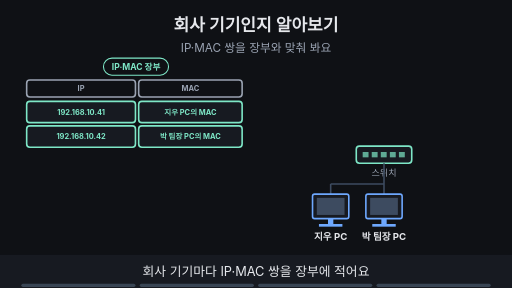
t = 0.00 s
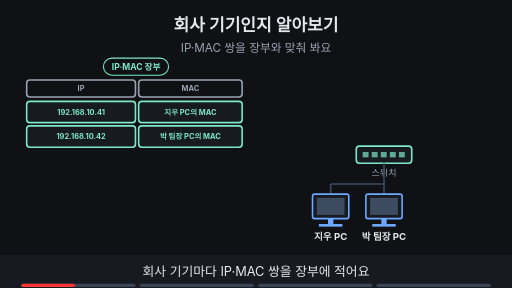
t = 1.88 s
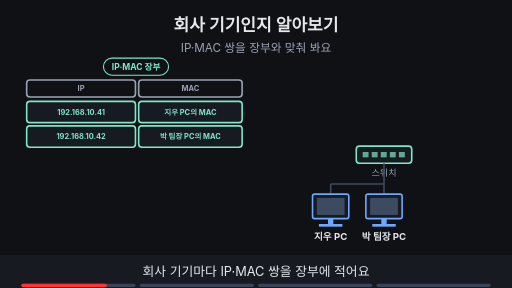
t = 3.00 s
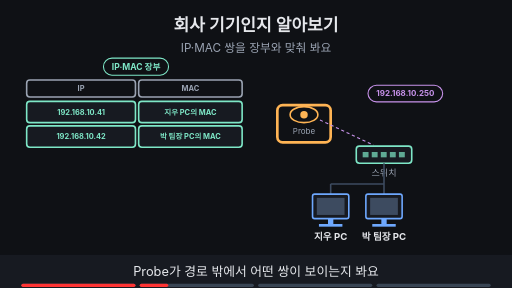
t = 5.00 s
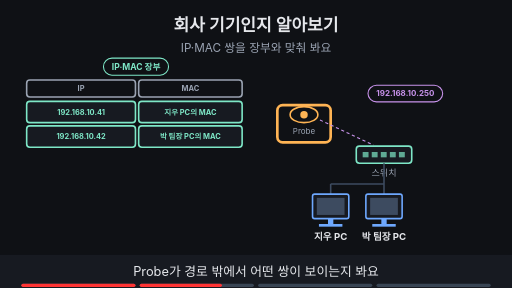
t = 6.88 s
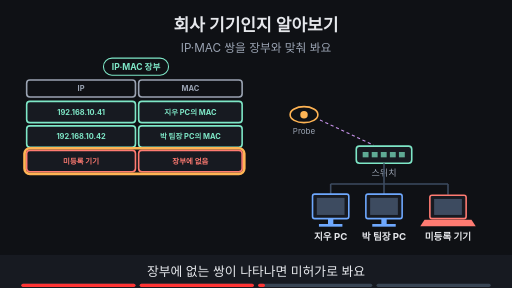
t = 8.24 s

The animated SVG that drew these frames (rendered in a browser with its animation timeline set to each time). Animation: 17 SMIL elements (animate=17); frames cover the first 8.24 s, repeats indefinitely.

<svg xmlns="http://www.w3.org/2000/svg" viewBox="0 0 960 540" width="960" height="540" font-family="-apple-system,'Apple SD Gothic Neo','Segoe UI',sans-serif">
<title>회사 기기인지 알아보기</title>
<rect width="960" height="540" fill="#0f1115"/>
<text x="480" y="58" text-anchor="middle" font-size="32" font-weight="700" fill="#e6e8ec">회사 기기인지 알아보기</text>
<text x="480" y="98" text-anchor="middle" font-size="22" fill="#9aa3b2">IP·MAC 쌍을 장부와 맞춰 봐요</text>
<g><rect x="194" y="109" width="122" height="32" rx="16" fill="#0f1115" stroke="#7ee7c7" stroke-width="2"/><text x="255" y="130.76" text-anchor="middle" font-size="16" font-weight="700" fill="#7ee7c7">IP·MAC 장부</text></g><rect x="50" y="150" width="204" height="32" rx="6" fill="#0f1115" stroke="#9aa3b2" stroke-width="3"/><text x="152.0" y="171.04" text-anchor="middle" font-size="14" font-weight="700" fill="#9aa3b2">IP</text><rect x="260" y="150" width="194" height="32" rx="6" fill="#0f1115" stroke="#9aa3b2" stroke-width="3"/><text x="357.0" y="171.04" text-anchor="middle" font-size="14" font-weight="700" fill="#9aa3b2">MAC</text><g><rect x="50" y="190" width="204" height="40" rx="6" fill="#171a21" stroke="#7ee7c7" stroke-width="3"/><text x="152.0" y="215.04" text-anchor="middle" font-size="14" font-weight="700" fill="#7ee7c7">192.168.10.41</text><rect x="260" y="190" width="194" height="40" rx="6" fill="#171a21" stroke="#7ee7c7" stroke-width="3"/><text x="357.0" y="215.04" text-anchor="middle" font-size="14" font-weight="700" fill="#7ee7c7">지우 PC의 MAC</text><rect x="50" y="236" width="204" height="40" rx="6" fill="#171a21" stroke="#7ee7c7" stroke-width="3"/><text x="152.0" y="261.04" text-anchor="middle" font-size="14" font-weight="700" fill="#7ee7c7">192.168.10.42</text><rect x="260" y="236" width="194" height="40" rx="6" fill="#171a21" stroke="#7ee7c7" stroke-width="3"/><text x="357.0" y="261.04" text-anchor="middle" font-size="14" font-weight="700" fill="#7ee7c7">박 팀장 PC의 MAC</text></g><g><rect x="668" y="274" width="104" height="32" rx="6" fill="#171a21" stroke="#7ee7c7" stroke-width="3"/><rect x="680" y="285" width="11" height="10" fill="#7ee7c7" fill-opacity="0.7"/><rect x="697" y="285" width="11" height="10" fill="#7ee7c7" fill-opacity="0.7"/><rect x="714" y="285" width="11" height="10" fill="#7ee7c7" fill-opacity="0.7"/><rect x="731" y="285" width="11" height="10" fill="#7ee7c7" fill-opacity="0.7"/><rect x="748" y="285" width="11" height="10" fill="#7ee7c7" fill-opacity="0.7"/><text x="720" y="330" text-anchor="middle" font-size="17" fill="#9aa3b2">스위치</text><line x1="720" y1="306" x2="720" y2="345" stroke="#3d4b60" stroke-width="3"/><line x1="620" y1="345" x2="720" y2="345" stroke="#3d4b60" stroke-width="3"/><line x1="620" y1="345" x2="620" y2="365" stroke="#3d4b60" stroke-width="3"/><line x1="720" y1="345" x2="720" y2="365" stroke="#3d4b60" stroke-width="3"/><rect x="586" y="364" width="68" height="46" rx="4" fill="#171a21" stroke="#6ea8fe" stroke-width="3"/><rect x="594" y="371" width="52" height="32" fill="#3d4b60"/><rect x="615" y="410" width="10" height="10" fill="#6ea8fe"/><rect x="598" y="420" width="44" height="5" fill="#6ea8fe"/><text x="620" y="450" text-anchor="middle" font-size="18" font-weight="700" fill="#e6e8ec">지우 PC</text><rect x="686" y="364" width="68" height="46" rx="4" fill="#171a21" stroke="#6ea8fe" stroke-width="3"/><rect x="694" y="371" width="52" height="32" fill="#3d4b60"/><rect x="715" y="410" width="10" height="10" fill="#6ea8fe"/><rect x="698" y="420" width="44" height="5" fill="#6ea8fe"/><text x="720" y="450" text-anchor="middle" font-size="18" font-weight="700" fill="#e6e8ec">박 팀장 PC</text></g><g opacity="0"><animate attributeName="opacity" values="0;0;1;1" keyTimes="0;0.250;0.265;1" dur="16s" repeatCount="indefinite"/><ellipse cx="570" cy="215" rx="26" ry="15" fill="#0f1115" stroke="#ffb454" stroke-width="3"/><circle cx="570" cy="215" r="7" fill="#ffb454"/><text x="570" y="252" text-anchor="middle" font-size="15" fill="#9aa3b2">Probe</text></g><g opacity="0"><animate attributeName="opacity" values="0;0;1;1;0;0" keyTimes="0;0.250;0.265;0.485;0.500;1" dur="16s" repeatCount="indefinite"/><rect x="520.0" y="197.0" width="100" height="70" rx="10" fill="none" stroke="#ffb454" stroke-width="5"/></g><g opacity="0"><animate attributeName="opacity" values="0;0;1;1" keyTimes="0;0.250;0.265;1" dur="16s" repeatCount="indefinite"/><line x1="600" y1="225" x2="700" y2="272" stroke="#c792ea" stroke-width="2" stroke-dasharray="6 5"/></g><g opacity="0"><animate attributeName="opacity" values="0;0;1;1;0;0" keyTimes="0;0.250;0.265;0.485;0.500;1" dur="16s" repeatCount="indefinite"/><rect x="690" y="160" width="140" height="31" rx="16" fill="#0f1115" stroke="#c792ea" stroke-width="2"/><text x="760" y="180.4" text-anchor="middle" font-size="15" font-weight="700" fill="#c792ea">192.168.10.250</text></g><g opacity="0"><animate attributeName="opacity" values="0;0;1;1" keyTimes="0;0.500;0.515;1" dur="16s" repeatCount="indefinite"/><rect x="50" y="282" width="204" height="40" rx="6" fill="#171a21" stroke="#ff7b72" stroke-width="3"/><text x="152.0" y="307.04" text-anchor="middle" font-size="14" font-weight="700" fill="#ff7b72">미등록 기기</text><rect x="260" y="282" width="194" height="40" rx="6" fill="#171a21" stroke="#ff7b72" stroke-width="3"/><text x="357.0" y="307.04" text-anchor="middle" font-size="14" font-weight="700" fill="#ff7b72">장부에 없음</text></g><g opacity="0"><animate attributeName="opacity" values="0;0;1;1;0;0" keyTimes="0;0.500;0.515;0.735;0.750;1" dur="16s" repeatCount="indefinite"/><rect x="46" y="278" width="412" height="48" rx="10" fill="none" stroke="#ffb454" stroke-width="5"/></g><g opacity="0"><animate attributeName="opacity" values="0;0;1;1" keyTimes="0;0.500;0.515;1" dur="16s" repeatCount="indefinite"/><line x1="720" y1="345" x2="840" y2="345" stroke="#3d4b60" stroke-width="3"/><line x1="840" y1="345" x2="840" y2="365" stroke="#3d4b60" stroke-width="3"/><rect x="806" y="366" width="68" height="44" rx="4" fill="#171a21" stroke="#ff7b72" stroke-width="3"/><rect x="814" y="373" width="52" height="30" fill="#3d4b60"/><polygon points="796,412 884,412 892,424 788,424" fill="#ff7b72"/><text x="840" y="450" text-anchor="middle" font-size="18" font-weight="700" fill="#e6e8ec">미등록 기기</text></g><g opacity="0"><animate attributeName="opacity" values="0;0;1;1" keyTimes="0;0.750;0.765;1" dur="16s" repeatCount="indefinite"/><rect x="120" y="409" width="269" height="32" rx="16" fill="#0f1115" stroke="#6ea8fe" stroke-width="2"/><text x="255" y="430.76" text-anchor="middle" font-size="16" font-weight="700" fill="#6ea8fe">MAC은 바꿀 수 있어 보조 도구예요</text></g><g opacity="0"><animate attributeName="opacity" values="0;0;1;1" keyTimes="0;0.750;0.765;1" dur="16s" repeatCount="indefinite"/><rect x="116.5" y="405.0" width="277" height="40" rx="10" fill="none" stroke="#ffb454" stroke-width="5"/></g>
<rect x="0" y="478" width="960" height="62" fill="#171a21"/>
<g opacity="1"><animate attributeName="opacity" values="1;1;0;0" keyTimes="0;0.235;0.250;1" dur="16s" repeatCount="indefinite"/><text x="480" y="518" text-anchor="middle" font-size="24" fill="#e6e8ec">회사 기기마다 IP·MAC 쌍을 장부에 적어요</text></g>
<g opacity="0"><animate attributeName="opacity" values="0;0;1;1;0;0" keyTimes="0;0.250;0.265;0.485;0.500;1" dur="16s" repeatCount="indefinite"/><text x="480" y="518" text-anchor="middle" font-size="24" fill="#e6e8ec">Probe가 경로 밖에서 어떤 쌍이 보이는지 봐요</text></g>
<g opacity="0"><animate attributeName="opacity" values="0;0;1;1;0;0" keyTimes="0;0.500;0.515;0.735;0.750;1" dur="16s" repeatCount="indefinite"/><text x="480" y="518" text-anchor="middle" font-size="24" fill="#e6e8ec">장부에 없는 쌍이 나타나면 미허가로 봐요</text></g>
<g opacity="0"><animate attributeName="opacity" values="0;0;1;1" keyTimes="0;0.750;0.765;1" dur="16s" repeatCount="indefinite"/><text x="480" y="518" text-anchor="middle" font-size="24" fill="#e6e8ec">MAC은 바꿀 수 있어 일단 알아보는 도구예요</text></g>

<g aria-label="재생 진행 막대" data-stage-count="4"><g class="progress-segment" data-stage="1"><rect x="40" y="532" width="214" height="6" rx="3" fill="#394554"/><rect x="40" y="532" width="0" height="6" rx="3" fill="#ff3434"><animate attributeName="width" values="0;214;214" keyTimes="0;0.250000;1" dur="16s" repeatCount="indefinite"/></rect></g><g class="progress-segment" data-stage="2"><rect x="262" y="532" width="214" height="6" rx="3" fill="#394554"/><rect x="262" y="532" width="0" height="6" rx="3" fill="#ff3434"><animate attributeName="width" values="0;0;214;214" keyTimes="0;0.250000;0.500000;1" dur="16s" repeatCount="indefinite"/></rect></g><g class="progress-segment" data-stage="3"><rect x="484" y="532" width="214" height="6" rx="3" fill="#394554"/><rect x="484" y="532" width="0" height="6" rx="3" fill="#ff3434"><animate attributeName="width" values="0;0;214;214" keyTimes="0;0.500000;0.750000;1" dur="16s" repeatCount="indefinite"/></rect></g><g class="progress-segment" data-stage="4"><rect x="706" y="532" width="214" height="6" rx="3" fill="#394554"/><rect x="706" y="532" width="0" height="6" rx="3" fill="#ff3434"><animate attributeName="width" values="0;0;214" keyTimes="0;0.750000;1" dur="16s" repeatCount="indefinite"/></rect></g></g></svg>
